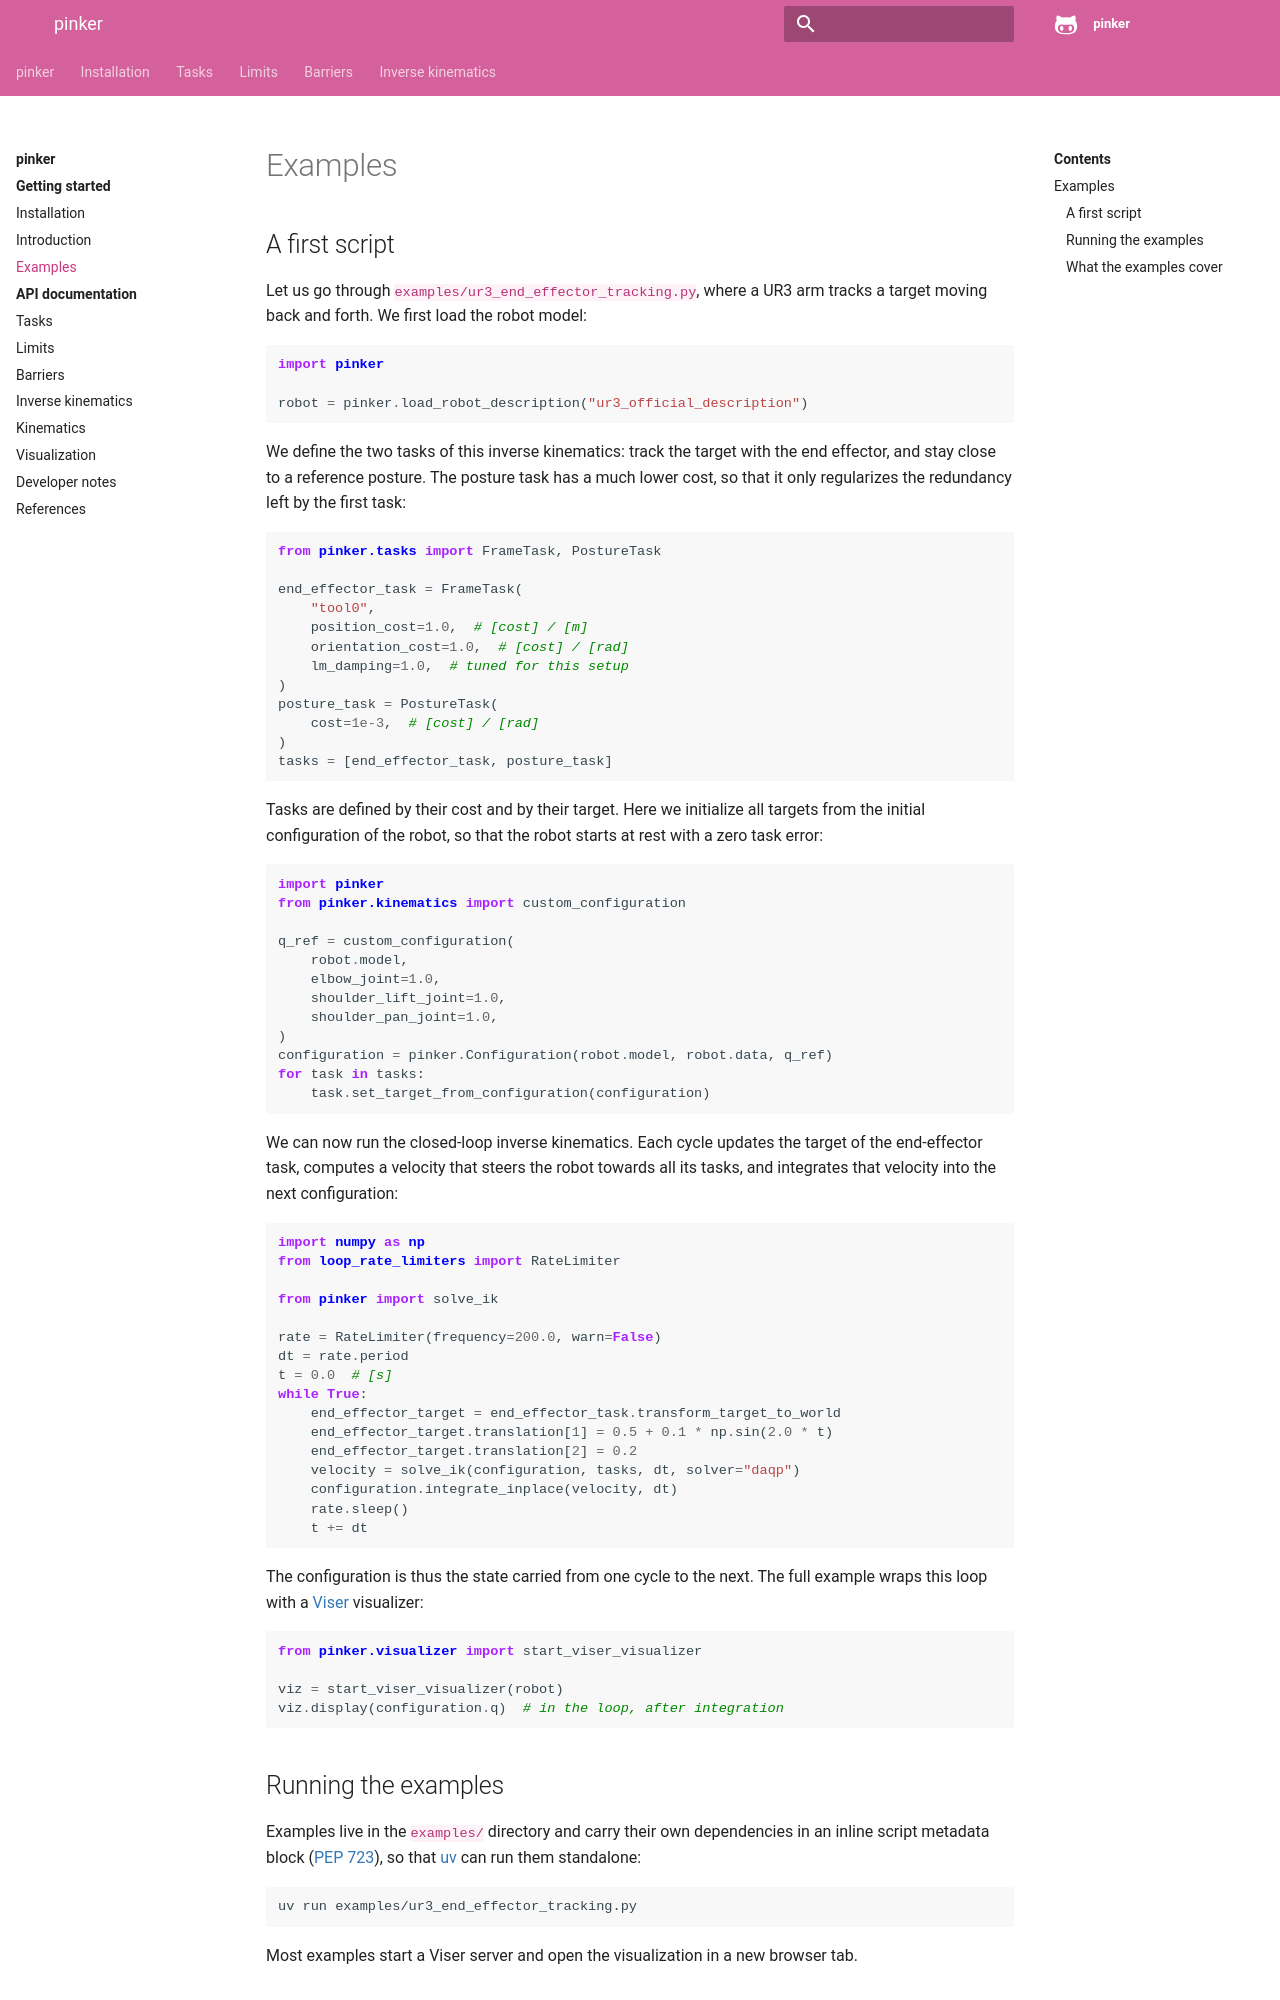

repository: pink-kinematics/pinker · page: examples.html · generator: sphinx

.. _Examples:

********
Examples
********

A first script
==============

Let us go through ``examples/ur3_end_effector_tracking.py``, where a UR3 arm
tracks a target moving back and forth. We first load the robot model:

.. code:: python

    import pinker

    robot = pinker.load_robot_description("ur3_official_description")

We define the two tasks of this inverse kinematics: track the target with the
end effector, and stay close to a reference posture. The posture task has a
much lower cost, so that it only regularizes the redundancy left by the first
task:

.. code:: python

    from pinker.tasks import FrameTask, PostureTask

    end_effector_task = FrameTask(
        "tool0",
        position_cost=1.0,  # [cost] / [m]
        orientation_cost=1.0,  # [cost] / [rad]
        lm_damping=1.0,  # tuned for this setup
    )
    posture_task = PostureTask(
        cost=1e-3,  # [cost] / [rad]
    )
    tasks = [end_effector_task, posture_task]

Tasks are defined by their cost and by their target. Here we initialize all
targets from the initial configuration of the robot, so that the robot starts
at rest with a zero task error:

.. code:: python

    import pinker
    from pinker.kinematics import custom_configuration

    q_ref = custom_configuration(
        robot.model,
        elbow_joint=1.0,
        shoulder_lift_joint=1.0,
        shoulder_pan_joint=1.0,
    )
    configuration = pinker.Configuration(robot.model, robot.data, q_ref)
    for task in tasks:
        task.set_target_from_configuration(configuration)

We can now run the closed-loop inverse kinematics. Each cycle updates the
target of the end-effector task, computes a velocity that steers the robot
towards all its tasks, and integrates that velocity into the next
configuration:

.. code:: python

    import numpy as np
    from loop_rate_limiters import RateLimiter

    from pinker import solve_ik

    rate = RateLimiter(frequency=200.0, warn=False)
    dt = rate.period
    t = 0.0  # [s]
    while True:
        end_effector_target = end_effector_task.transform_target_to_world
        end_effector_target.translation[1] = 0.5 + 0.1 * np.sin(2.0 * t)
        end_effector_target.translation[2] = 0.2
        velocity = solve_ik(configuration, tasks, dt, solver="daqp")
        configuration.integrate_inplace(velocity, dt)
        rate.sleep()
        t += dt

The configuration is thus the state carried from one cycle to the next. The
full example wraps this loop with a `Viser <https://viser.studio>`__
visualizer:

.. code:: python

    from pinker.visualizer import start_viser_visualizer

    viz = start_viser_visualizer(robot)
    viz.display(configuration.q)  # in the loop, after integration

Running the examples
====================

Examples live in the ``examples/`` directory and carry their own dependencies
in an inline script metadata block (`PEP 723
<https://peps.python.org/pep-0723/>`__), so that `uv
<https://docs.astral.sh/uv/>`__ can run them standalone:

.. code:: bash

    uv run examples/ur3_end_effector_tracking.py

Most examples start a Viser server and open the visualization in a new browser
tab.
